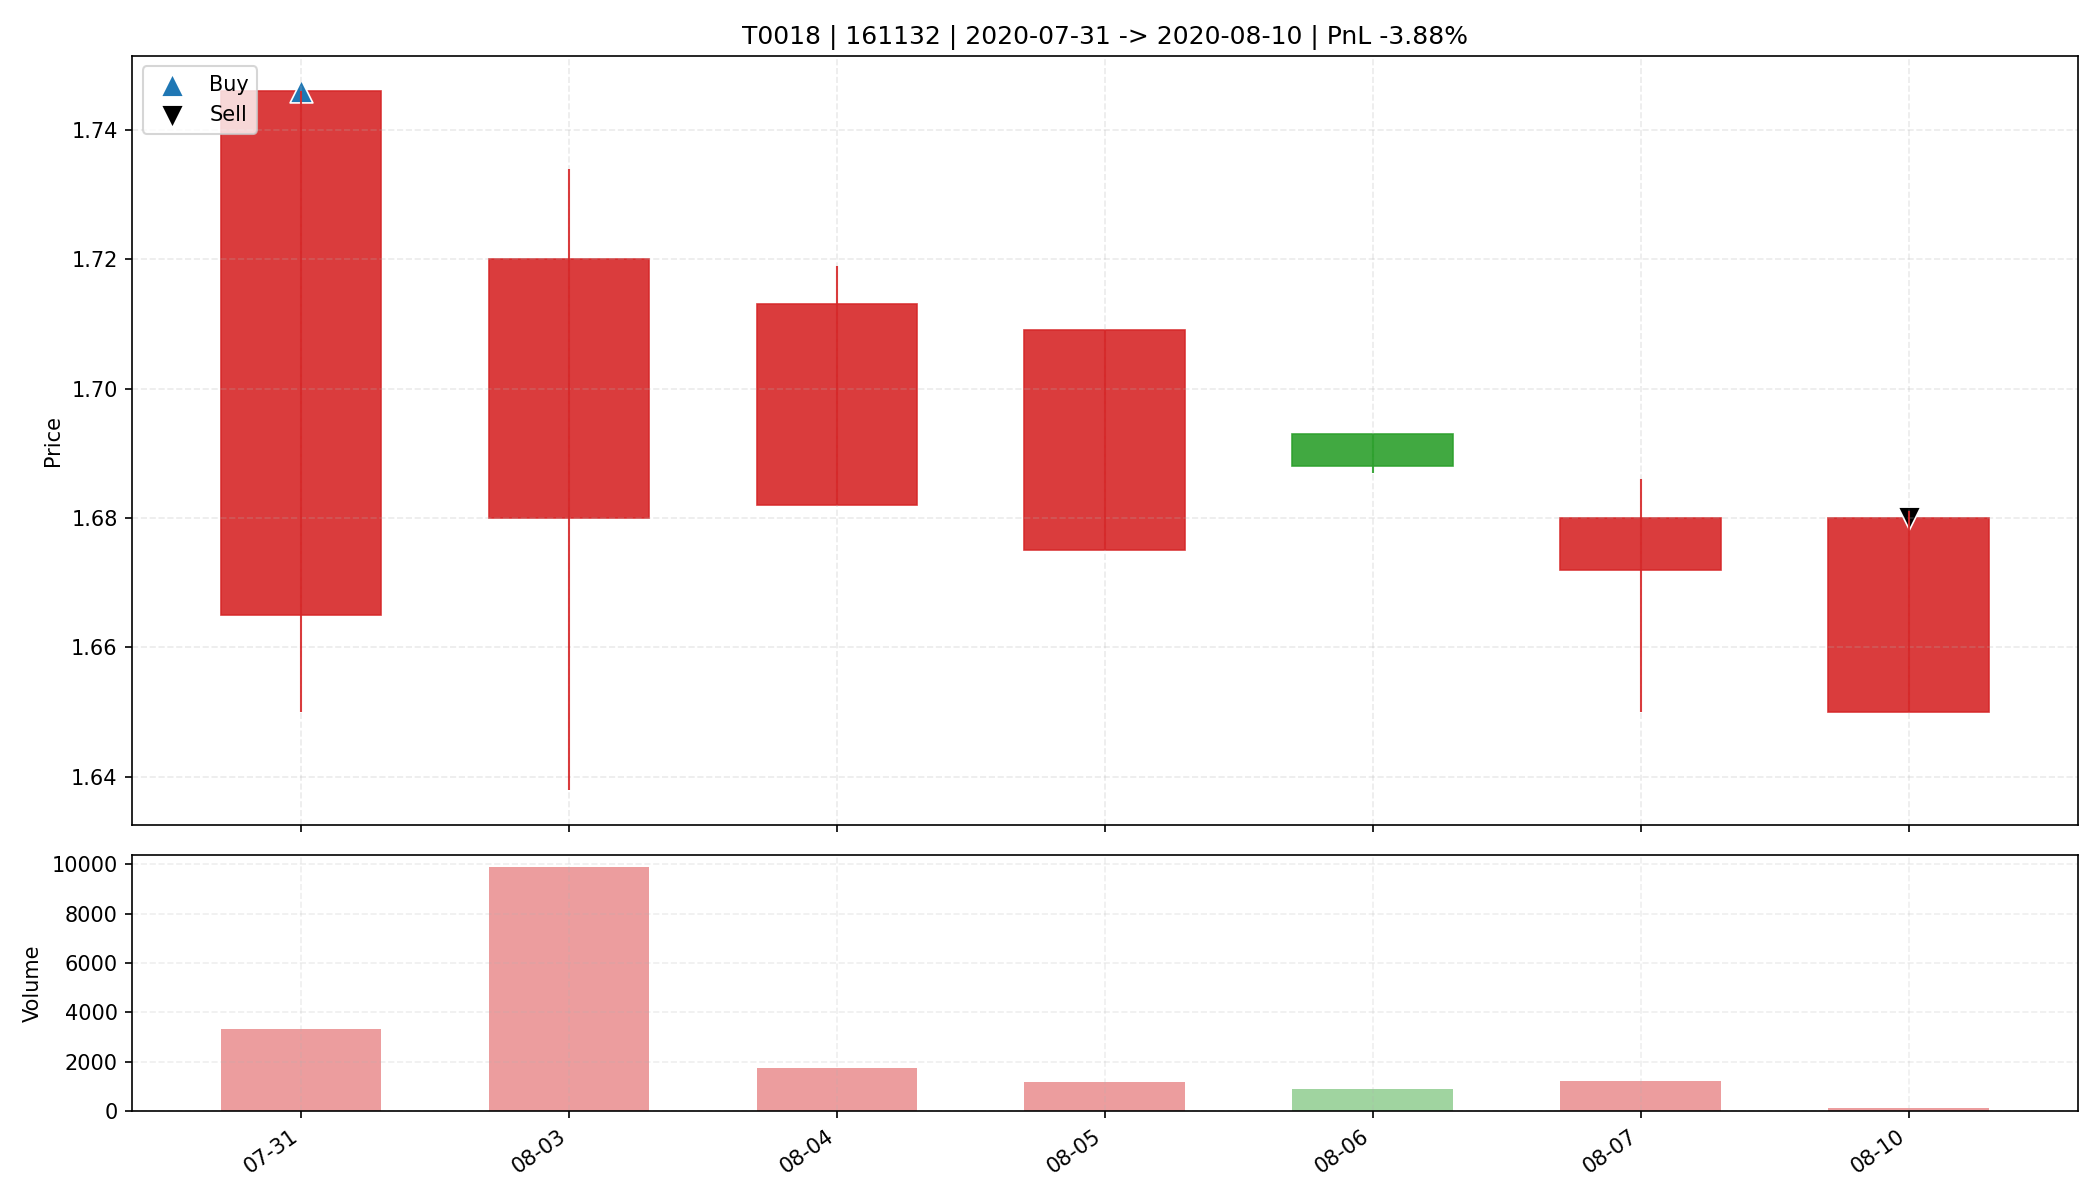

Source data for this figure (header and first rows):
date, open, high, low, close, amount, volume, trade_id, code, buy_date, sell_date, buy_price, sell_price, matched_shares, buy_reason, sell_reason, sell_profit_pct, sell_hold_days, is_buy_day, is_sell_day, holding_day_index
2020-07-31, 1.665, 1.746, 1.65, 1.746, 555511, 3326, T0018, 161132, 2020-07-31, 2020-08-10, 1.746, 1.68, 18800, 前10日振幅8.2%, 阳线涨幅4.9%, 突破均线, 创20日新高, 放量2.…, 跌破MA10, -3.876, 6.0, True, False, 0
2020-08-03, 1.68, 1.734, 1.638, 1.72, 1700634, 9882, T0018, 161132, 2020-07-31, 2020-08-10, 1.746, 1.68, 18800, 前10日振幅8.2%, 阳线涨幅4.9%, 突破均线, 创20日新高, 放量2.…, 跌破MA10, -3.876, 6.0, False, False, 1
2020-08-04, 1.682, 1.719, 1.682, 1.713, 293288, 1736, T0018, 161132, 2020-07-31, 2020-08-10, 1.746, 1.68, 18800, 前10日振幅8.2%, 阳线涨幅4.9%, 突破均线, 创20日新高, 放量2.…, 跌破MA10, -3.876, 6.0, False, False, 2
2020-08-05, 1.675, 1.709, 1.675, 1.709, 201415, 1181, T0018, 161132, 2020-07-31, 2020-08-10, 1.746, 1.68, 18800, 前10日振幅8.2%, 阳线涨幅4.9%, 突破均线, 创20日新高, 放量2.…, 跌破MA10, -3.876, 6.0, False, False, 3
2020-08-06, 1.693, 1.693, 1.687, 1.688, 149887, 888.0, T0018, 161132, 2020-07-31, 2020-08-10, 1.746, 1.68, 18800, 前10日振幅8.2%, 阳线涨幅4.9%, 突破均线, 创20日新高, 放量2.…, 跌破MA10, -3.876, 6.0, False, False, 4
2020-08-07, 1.672, 1.686, 1.65, 1.68, 205826, 1236, T0018, 161132, 2020-07-31, 2020-08-10, 1.746, 1.68, 18800, 前10日振幅8.2%, 阳线涨幅4.9%, 突破均线, 创20日新高, 放量2.…, 跌破MA10, -3.876, 6.0, False, False, 5
2020-08-10, 1.65, 1.681, 1.65, 1.68, 23313, 139.0, T0018, 161132, 2020-07-31, 2020-08-10, 1.746, 1.68, 18800, 前10日振幅8.2%, 阳线涨幅4.9%, 突破均线, 创20日新高, 放量2.…, 跌破MA10, -3.876, 6.0, False, True, 6
